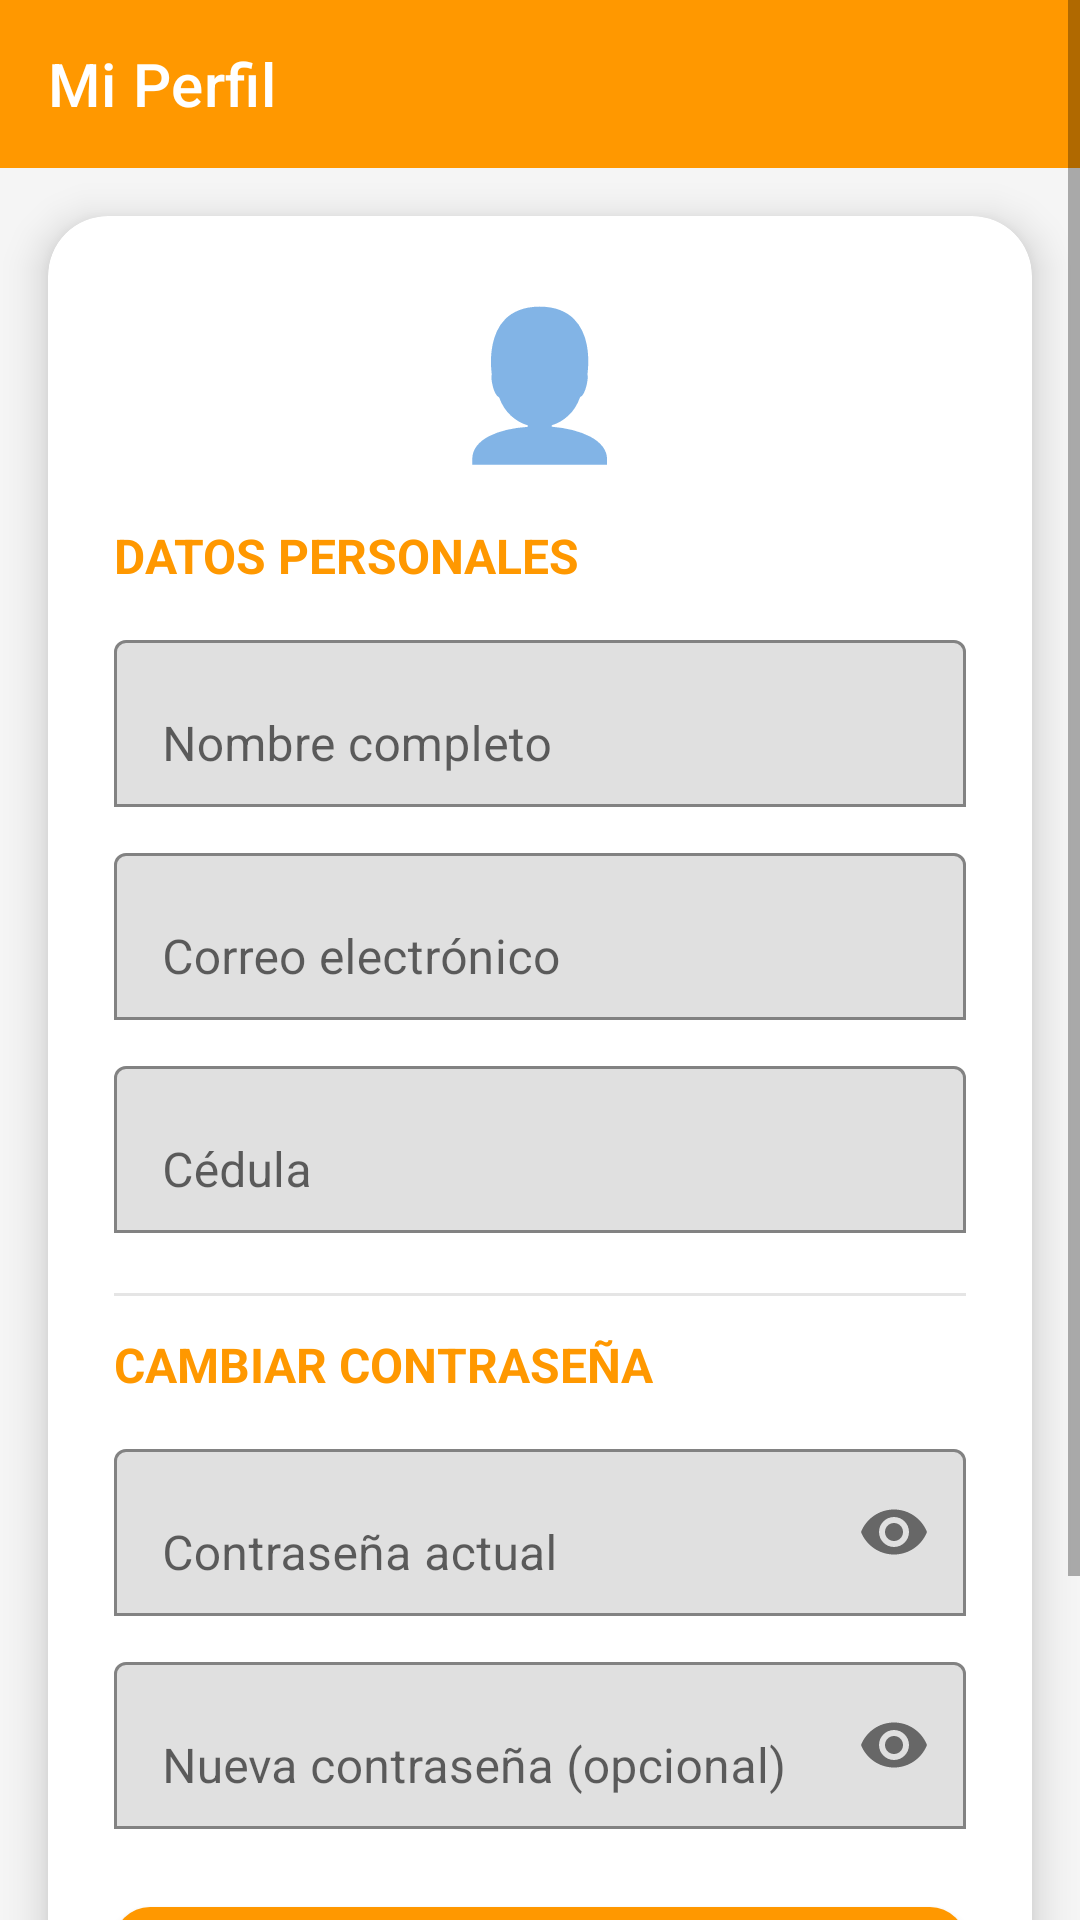

Reconstruct the res/layout file that produces this screen, plus the resources it refers to.
<!-- AndroidManifest.xml: application theme Theme.EduTask -->
<!-- res/layout/activity_perfil.xml -->
<?xml version="1.0" encoding="utf-8"?>
<ScrollView xmlns:android="http://schemas.android.com/apk/res/android"
    xmlns:app="http://schemas.android.com/apk/res-auto"
    android:layout_width="match_parent"
    android:layout_height="match_parent"
    android:background="@color/colorFondo">

    <LinearLayout
        android:layout_width="match_parent"
        android:layout_height="wrap_content"
        android:orientation="vertical">

        <androidx.appcompat.widget.Toolbar
            android:id="@+id/toolbarPerfil"
            android:layout_width="match_parent"
            android:layout_height="?attr/actionBarSize"
            android:background="#FF9800"
            app:titleTextColor="@android:color/white"
            app:title="Mi Perfil"/>

        <androidx.cardview.widget.CardView
            android:layout_width="match_parent"
            android:layout_height="wrap_content"
            android:layout_margin="16dp"
            app:cardCornerRadius="20dp"
            app:cardElevation="8dp">

            <LinearLayout
                android:layout_width="match_parent"
                android:layout_height="wrap_content"
                android:orientation="vertical"
                android:padding="22dp">

                <TextView
                    android:layout_width="wrap_content"
                    android:layout_height="wrap_content"
                    android:text="👤"
                    android:textSize="48sp"
                    android:layout_gravity="center"
                    android:layout_marginBottom="16dp"/>

                <TextView
                    android:layout_width="match_parent"
                    android:layout_height="wrap_content"
                    android:text="DATOS PERSONALES"
                    android:textStyle="bold"
                    android:textColor="#FF9800"
                    android:textSize="16sp"
                    android:layout_marginBottom="12dp"/>

                
                <com.google.android.material.textfield.TextInputLayout
                    android:layout_width="match_parent"
                    android:layout_height="wrap_content"
                    app:boxBackgroundMode="outline"
                    app:boxStrokeColor="#FF9800"
                    app:hintTextColor="#FF9800"
                    android:hint="Nombre completo">
                    <com.google.android.material.textfield.TextInputEditText
                        android:id="@+id/campoNombrePerfil"
                        android:layout_width="match_parent"
                        android:layout_height="wrap_content"
                        android:inputType="textPersonName"/>
                </com.google.android.material.textfield.TextInputLayout>

                
                <com.google.android.material.textfield.TextInputLayout
                    android:layout_width="match_parent"
                    android:layout_height="wrap_content"
                    android:layout_marginTop="10dp"
                    app:boxBackgroundMode="outline"
                    android:hint="Correo electrónico">
                    <com.google.android.material.textfield.TextInputEditText
                        android:id="@+id/campoCorreoPerfil"
                        android:layout_width="match_parent"
                        android:layout_height="wrap_content"
                        android:inputType="textEmailAddress"
                        android:enabled="false"/>
                </com.google.android.material.textfield.TextInputLayout>

                
                <com.google.android.material.textfield.TextInputLayout
                    android:layout_width="match_parent"
                    android:layout_height="wrap_content"
                    android:layout_marginTop="10dp"
                    app:boxBackgroundMode="outline"
                    app:boxStrokeColor="#FF9800"
                    android:hint="Cédula">
                    <com.google.android.material.textfield.TextInputEditText
                        android:id="@+id/campoCedulaPerfil"
                        android:layout_width="match_parent"
                        android:layout_height="wrap_content"
                        android:inputType="number"
                        android:maxLength="10"/>
                </com.google.android.material.textfield.TextInputLayout>

                <View
                    android:layout_width="match_parent"
                    android:layout_height="1dp"
                    android:background="@android:color/darker_gray"
                    android:layout_marginTop="20dp"
                    android:layout_marginBottom="12dp"
                    android:alpha="0.3"/>

                <TextView
                    android:layout_width="match_parent"
                    android:layout_height="wrap_content"
                    android:text="CAMBIAR CONTRASEÑA"
                    android:textStyle="bold"
                    android:textColor="#FF9800"
                    android:textSize="16sp"
                    android:layout_marginBottom="12dp"/>

                
                <com.google.android.material.textfield.TextInputLayout
                    android:layout_width="match_parent"
                    android:layout_height="wrap_content"
                    app:endIconMode="password_toggle"
                    app:boxBackgroundMode="outline"
                    android:hint="Contraseña actual">
                    <com.google.android.material.textfield.TextInputEditText
                        android:id="@+id/campoPasswordActual"
                        android:layout_width="match_parent"
                        android:layout_height="wrap_content"
                        android:inputType="textPassword"/>
                </com.google.android.material.textfield.TextInputLayout>

                
                <com.google.android.material.textfield.TextInputLayout
                    android:layout_width="match_parent"
                    android:layout_height="wrap_content"
                    android:layout_marginTop="10dp"
                    app:endIconMode="password_toggle"
                    app:boxBackgroundMode="outline"
                    android:hint="Nueva contraseña (opcional)">
                    <com.google.android.material.textfield.TextInputEditText
                        android:id="@+id/campoPasswordNueva"
                        android:layout_width="match_parent"
                        android:layout_height="wrap_content"
                        android:inputType="textPassword"/>
                </com.google.android.material.textfield.TextInputLayout>

                
                <com.google.android.material.button.MaterialButton
                    android:id="@+id/botonGuardarPerfil"
                    android:layout_width="match_parent"
                    android:layout_height="52dp"
                    android:text="GUARDAR CAMBIOS"
                    android:textStyle="bold"
                    android:layout_marginTop="20dp"
                    app:backgroundTint="#FF9800"
                    app:cornerRadius="12dp"/>

                
                <com.google.android.material.button.MaterialButton
                    android:id="@+id/botonEliminarCuenta"
                    android:layout_width="match_parent"
                    android:layout_height="50dp"
                    android:text="Eliminar cuenta"
                    android:layout_marginTop="10dp"
                    app:backgroundTint="#F44336"
                    app:cornerRadius="12dp"/>

            </LinearLayout>
        </androidx.cardview.widget.CardView>
    </LinearLayout>
</ScrollView>
<!-- resources referenced by this layout -->
<resources>
  <color name="colorFondo">#F5F5F5</color>
  <style name="Theme.EduTask" parent="Theme.MaterialComponents.DayNight.DarkActionBar">
          <item name="colorPrimary">@color/colorPrimario</item>
          <item name="colorPrimaryDark">@color/colorPrimario</item>
          <item name="colorAccent">@color/colorAccent</item>
          <item name="windowActionBar">false</item>
          <item name="windowNoTitle">true</item>
      </style>
  <color name="colorPrimario">#1565C0</color>
  <color name="colorAccent">#FFC107</color>
</resources>
